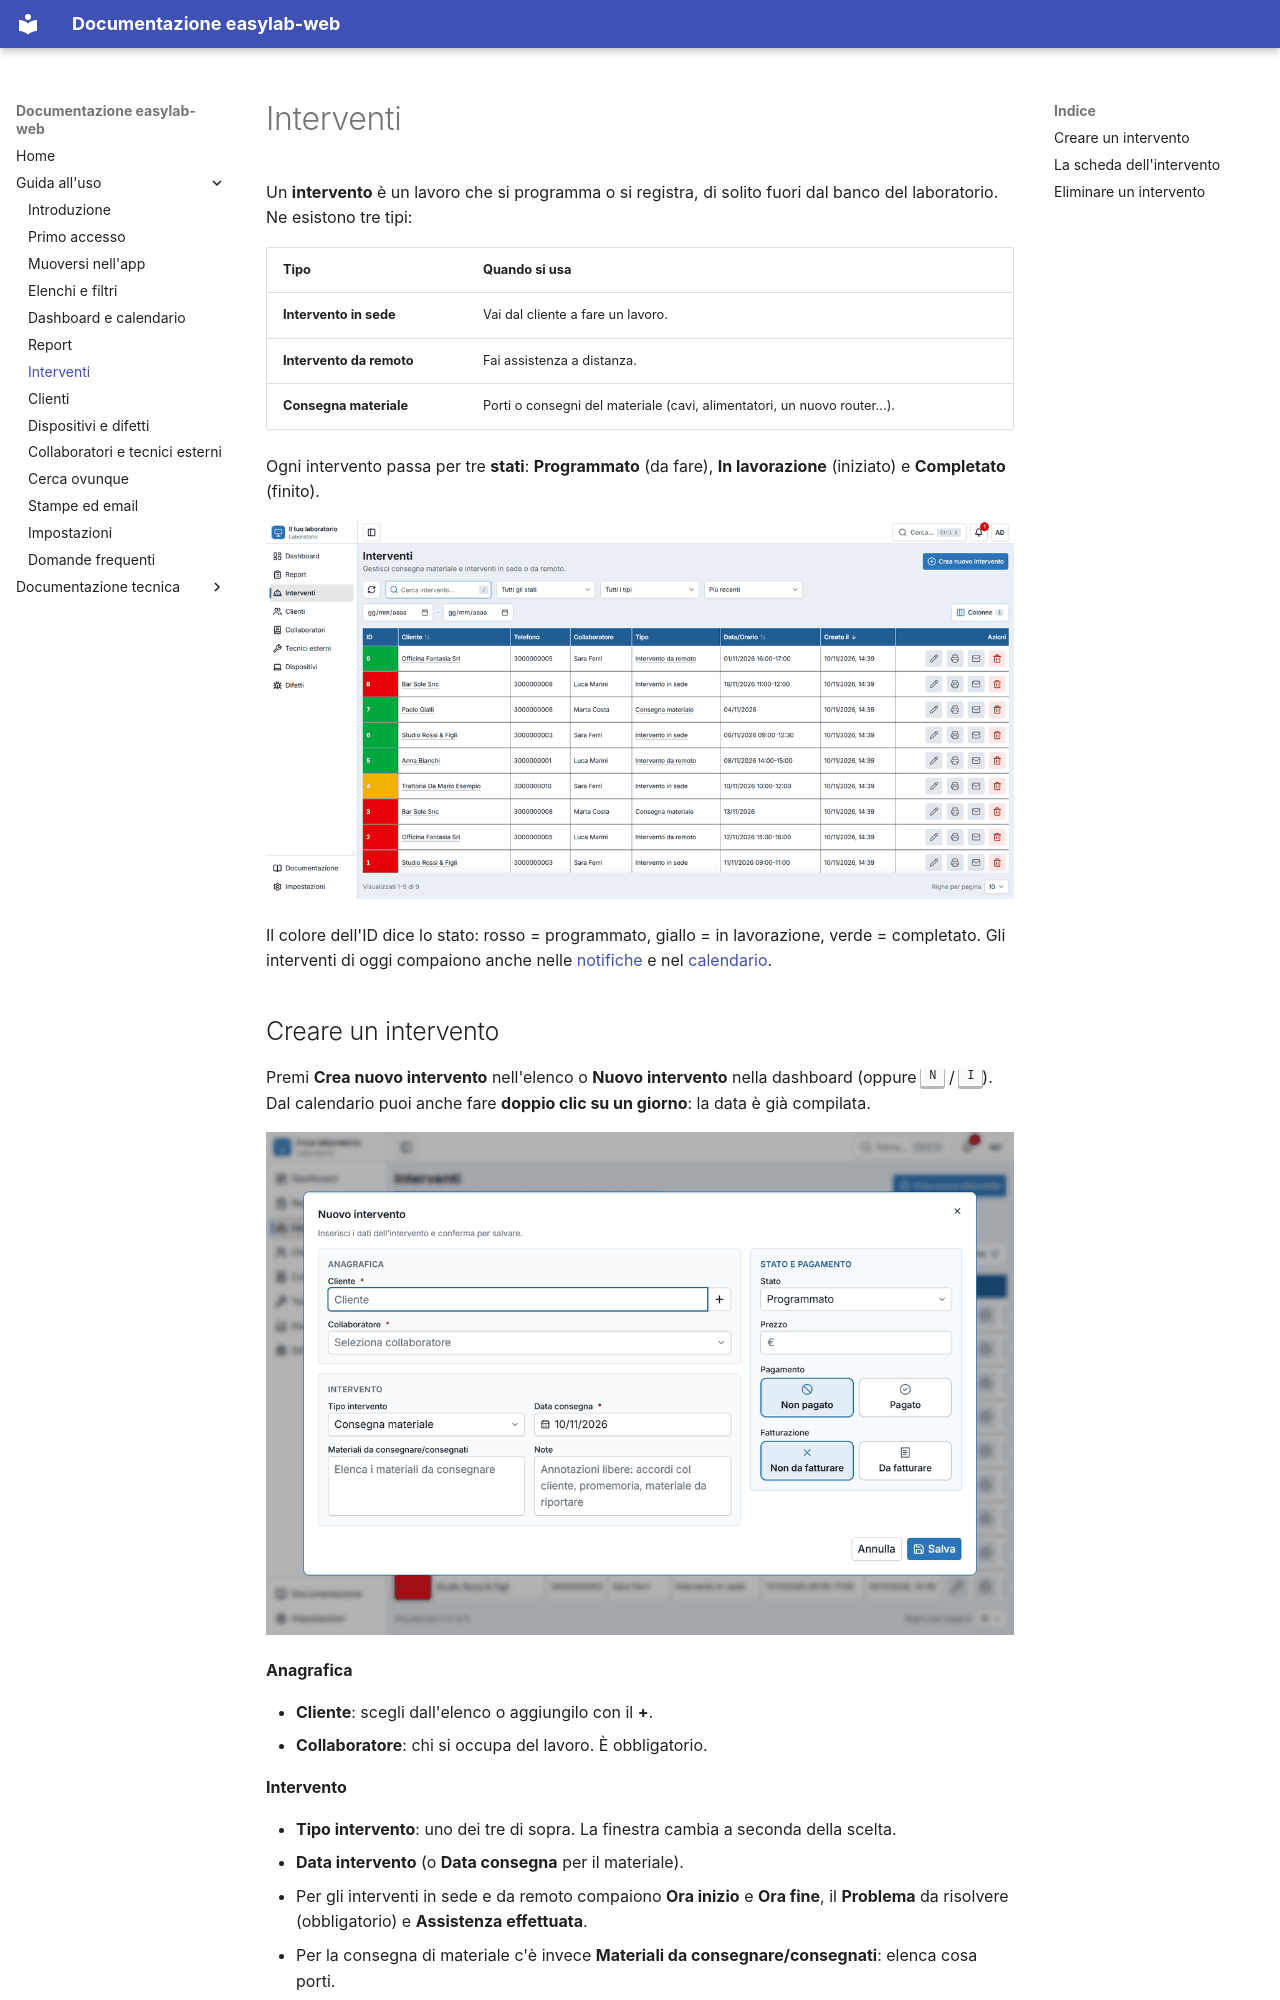

repository: ivanerricis/easylab-web · page: guida/interventi/index.html · generator: mkdocs

# Interventi

Un **intervento** è un lavoro che si programma o si registra, di solito fuori dal banco del laboratorio. Ne esistono tre tipi:

| Tipo | Quando si usa |
|---|---|
| **Intervento in sede** | Vai dal cliente a fare un lavoro. |
| **Intervento da remoto** | Fai assistenza a distanza. |
| **Consegna materiale** | Porti o consegni del materiale (cavi, alimentatori, un nuovo router…). |

Ogni intervento passa per tre **stati**: **Programmato** (da fare), **In lavorazione** (iniziato) e **Completato** (finito).

![L'elenco degli interventi](img/interventions-list.png)

Il colore dell'ID dice lo stato: rosso = programmato, giallo = in lavorazione, verde = completato. Gli interventi di oggi compaiono anche nelle [notifiche](muoversi.md#le-notifiche) e nel [calendario](dashboard.md#il-calendario-degli-interventi).
